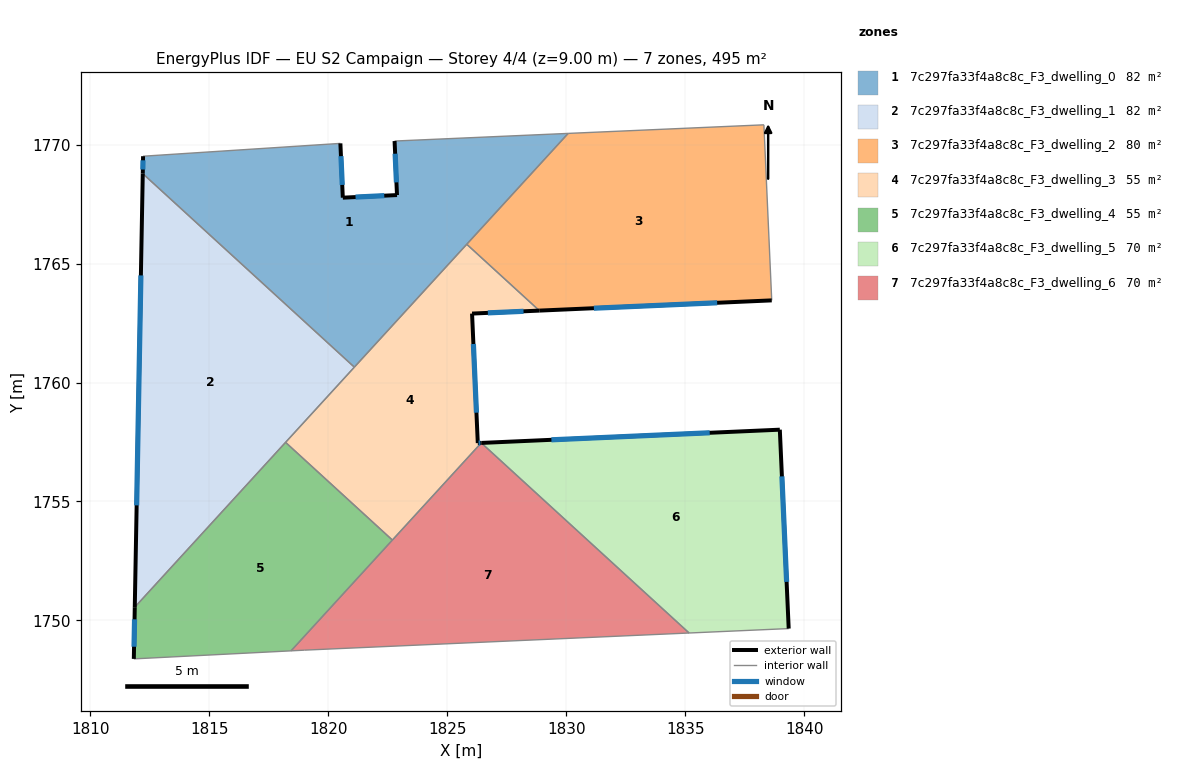
=== STOREY PLAN SPEC (per zone: floor XY polygon, exterior-wall plan segments, windows/doors) ===
zone 1: 7c297fa33f4a8c8c_F3_dwelling_0  (82.4 m²)
  floor: (1830.08, 1770.47) (1821.09, 1760.65) (1812.20, 1768.78) (1812.21, 1769.51) (1820.51, 1770.05) (1820.61, 1767.77) (1822.89, 1767.88) (1822.78, 1770.15)
  exterior wall: (1812.21, 1769.51) – (1812.20, 1768.78)  [0.7 m]
    window: (1812.21, 1769.34) – (1812.20, 1768.95)  [0.6 m²]
  exterior wall: (1820.61, 1767.77) – (1820.51, 1770.05)  [2.3 m]
    window: (1820.58, 1768.31) – (1820.53, 1769.52)  [1.9 m²]
  exterior wall: (1822.89, 1767.88) – (1820.61, 1767.77)  [2.3 m]
    window: (1822.35, 1767.86) – (1821.14, 1767.80)  [1.9 m²]
  exterior wall: (1822.78, 1770.15) – (1822.89, 1767.88)  [2.3 m]
    window: (1822.81, 1769.62) – (1822.86, 1768.41)  [1.9 m²]
  interior walls: 5
zone 2: 7c297fa33f4a8c8c_F3_dwelling_1  (82.4 m²)
  floor: (1821.09, 1760.65) (1811.86, 1750.56) (1812.20, 1768.78)
  exterior wall: (1812.20, 1768.78) – (1811.86, 1750.56)  [18.2 m]
    window: (1812.12, 1764.50) – (1811.94, 1754.84)  [15.4 m²]
  interior walls: 3
zone 3: 7c297fa33f4a8c8c_F3_dwelling_2  (79.6 m²)
  floor: (1838.31, 1770.83) (1838.64, 1763.45) (1828.87, 1763.02) (1825.82, 1765.81) (1830.08, 1770.47)
  exterior wall: (1828.87, 1763.02) – (1838.64, 1763.45)  [9.8 m]
    window: (1831.16, 1763.12) – (1836.34, 1763.35)  [8.3 m²]
  interior walls: 4
zone 4: 7c297fa33f4a8c8c_F3_dwelling_3  (55.0 m²)
  floor: (1828.87, 1763.02) (1826.04, 1762.90) (1826.28, 1757.46) (1826.43, 1757.46) (1822.69, 1753.38) (1818.20, 1757.49) (1825.82, 1765.81)
  exterior wall: (1826.04, 1762.90) – (1828.87, 1763.02)  [2.8 m]
    window: (1826.70, 1762.93) – (1828.20, 1762.99)  [2.4 m²]
  exterior wall: (1826.28, 1757.46) – (1826.04, 1762.90)  [5.4 m]
    window: (1826.23, 1758.73) – (1826.10, 1761.62)  [4.6 m²]
  exterior wall: (1826.43, 1757.46) – (1826.28, 1757.46)  [0.1 m]
    window: (1826.39, 1757.46) – (1826.32, 1757.46)  [0.1 m²]
  interior walls: 5
zone 5: 7c297fa33f4a8c8c_F3_dwelling_4  (55.0 m²)
  floor: (1822.69, 1753.38) (1818.43, 1748.72) (1811.82, 1748.38) (1811.86, 1750.56) (1818.20, 1757.49)
  exterior wall: (1811.86, 1750.56) – (1811.82, 1748.38)  [2.2 m]
    window: (1811.85, 1750.05) – (1811.83, 1748.89)  [1.8 m²]
  interior walls: 4
zone 6: 7c297fa33f4a8c8c_F3_dwelling_5  (70.1 m²)
  floor: (1838.98, 1758.02) (1839.35, 1749.66) (1835.16, 1749.47) (1826.43, 1757.46)
  exterior wall: (1838.98, 1758.02) – (1826.43, 1757.46)  [12.6 m]
    window: (1836.03, 1757.89) – (1829.38, 1757.59)  [10.6 m²]
  exterior wall: (1839.35, 1749.66) – (1838.98, 1758.02)  [8.4 m]
    window: (1839.26, 1751.62) – (1839.07, 1756.06)  [7.1 m²]
  interior walls: 2
zone 7: 7c297fa33f4a8c8c_F3_dwelling_6  (70.1 m²)
  floor: (1835.16, 1749.47) (1818.99, 1748.75) (1818.43, 1748.72) (1826.43, 1757.46)
  interior walls: 5

=== DERIVED (storey summary) ===
Building: EU S2 Campaign
Storey: 4 of 4  (floor level z = 9.00 m)
Storey gross floor area: 494.5 m²
Zones on this storey: 7
  - 7c297fa33f4a8c8c_F3_dwelling_0: floor 82.4 m²; exterior wall 7.6 m (22.7 m²); 4 window(s) 6.4 m²; WWR 28.1%
  - 7c297fa33f4a8c8c_F3_dwelling_1: floor 82.4 m²; exterior wall 18.2 m (54.7 m²); 1 window(s) 15.4 m²; WWR 28.1%
  - 7c297fa33f4a8c8c_F3_dwelling_2: floor 79.6 m²; exterior wall 9.8 m (29.3 m²); 1 window(s) 8.3 m²; WWR 28.1%
  - 7c297fa33f4a8c8c_F3_dwelling_3: floor 55.0 m²; exterior wall 8.4 m (25.3 m²); 3 window(s) 7.1 m²; WWR 28.1%
  - 7c297fa33f4a8c8c_F3_dwelling_4: floor 55.0 m²; exterior wall 2.2 m (6.5 m²); 1 window(s) 1.8 m²; WWR 28.1%
  - 7c297fa33f4a8c8c_F3_dwelling_5: floor 70.1 m²; exterior wall 20.9 m (62.8 m²); 2 window(s) 17.7 m²; WWR 28.1%
  - 7c297fa33f4a8c8c_F3_dwelling_6: floor 70.1 m²
Zone adjacency (shared interzone walls):
  - 7c297fa33f4a8c8c_F3_dwelling_0 ↔ 7c297fa33f4a8c8c_F3_dwelling_1
  - 7c297fa33f4a8c8c_F3_dwelling_0 ↔ 7c297fa33f4a8c8c_F3_dwelling_2
  - 7c297fa33f4a8c8c_F3_dwelling_0 ↔ 7c297fa33f4a8c8c_F3_dwelling_3
  - 7c297fa33f4a8c8c_F3_dwelling_1 ↔ 7c297fa33f4a8c8c_F3_dwelling_3
  - 7c297fa33f4a8c8c_F3_dwelling_1 ↔ 7c297fa33f4a8c8c_F3_dwelling_4
  - 7c297fa33f4a8c8c_F3_dwelling_2 ↔ 7c297fa33f4a8c8c_F3_dwelling_3
  - 7c297fa33f4a8c8c_F3_dwelling_3 ↔ 7c297fa33f4a8c8c_F3_dwelling_4
  - 7c297fa33f4a8c8c_F3_dwelling_3 ↔ 7c297fa33f4a8c8c_F3_dwelling_6
  - 7c297fa33f4a8c8c_F3_dwelling_4 ↔ 7c297fa33f4a8c8c_F3_dwelling_6
  - 7c297fa33f4a8c8c_F3_dwelling_5 ↔ 7c297fa33f4a8c8c_F3_dwelling_6